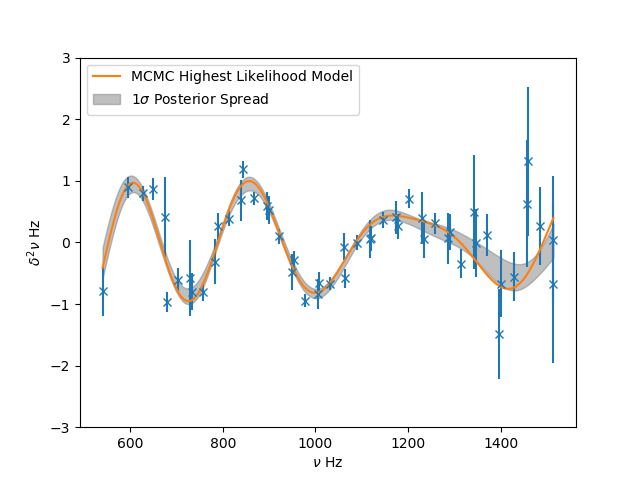

The data file committed next to this chart (first rows):
Parameter, Most-likely Model, 16th, 50th, 84th
a_cz, 419584, 435289, 35051, 33586
tau_cz, 0.002051, 0.002002, 5.220654734360746e-05, 6.040295684779759e-05
psi_cz, 48820, 71637, 54900, 31382
a_he, -0.00047, -0.00049, 0.0001049, 0.0001342
c_he, -8.731142928968425e-08, 3.9454263273940294e-08, 1.982275402697319e-07, 1.958502907800239e-07
tau_he, 0.001388, 0.001338, 3.9528238731934874e-05, 7.49037138605441e-05
psi_he, -3.834, -3.135, 1.078, 0.5428
